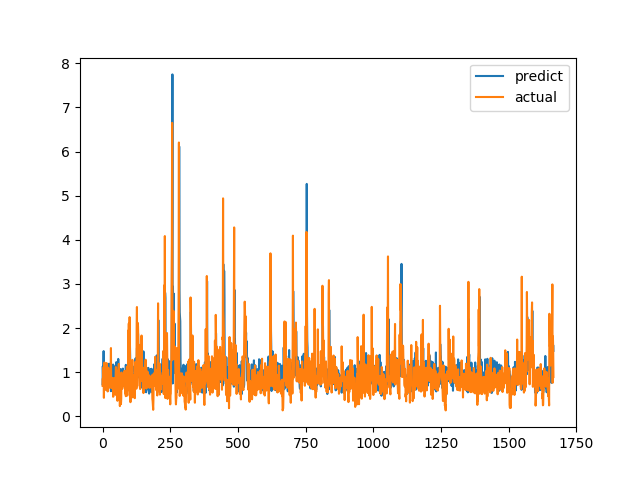

Data behind this chart, as committed beside it:
predict, actual
0.7265, 0.6915
1.134, 0.8558
0.8907, 0.7094
1.03, 1.015
1.477, 1.116
0.7627, 0.4183
0.8442, 1.002
0.9254, 1.219
1.119, 1.143
0.9524, 0.6528
0.6804, 0.6747
0.9317, 0.601
0.689, 0.6695
0.6856, 0.6538
0.9803, 0.7814
0.5901, 1.206
1.116, 0.8469
0.8853, 0.8286
0.7305, 0.6482
1.084, 0.5624
0.9469, 0.7183
0.9887, 1.1
0.7294, 0.9542
0.7715, 0.729
1.191, 0.6694
0.9626, 0.8631
0.7348, 0.6465
1.058, 0.8223
0.6915, 0.9236
1.119, 0.8301
1.149, 1.067
0.5682, 1.546
0.9835, 0.6827
0.9493, 0.6386
0.7197, 0.6464
0.7534, 0.6881
0.8108, 0.7274
0.975, 0.65
0.5743, 0.8694
1.172, 0.4409
0.95, 0.4519
1.14, 0.7575
0.7526, 0.4952
0.6937, 0.6851
1.002, 0.7244
0.5647, 0.8654
0.6976, 0.74
0.9199, 0.8071
0.8712, 0.8204
0.8263, 1.114
0.7841, 1.109
1.228, 0.4751
0.6961, 1.039
0.7298, 0.9458
1.102, 0.7878
0.9105, 0.3505
1.132, 0.9368
0.7451, 0.9868
1.3, 0.647
1.081, 1.03
... 1,606 more rows
